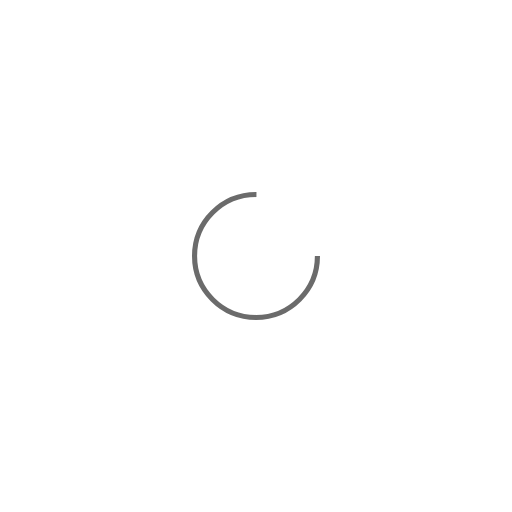
t = 0.00 s
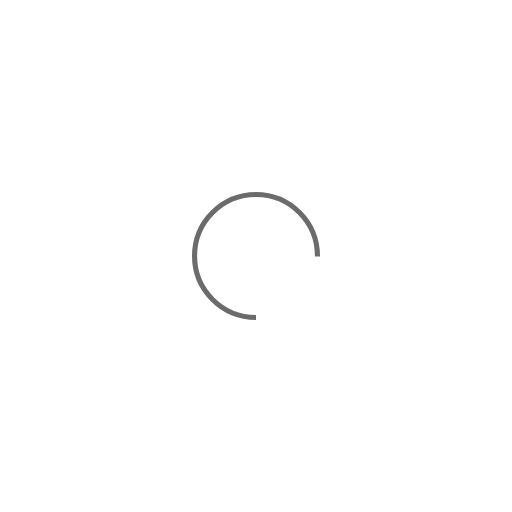
t = 0.25 s
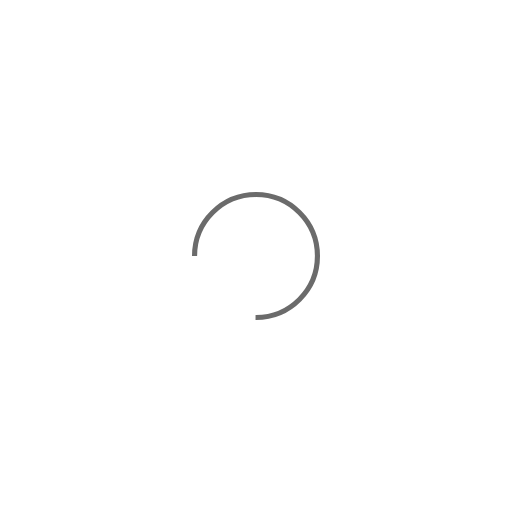
t = 0.50 s
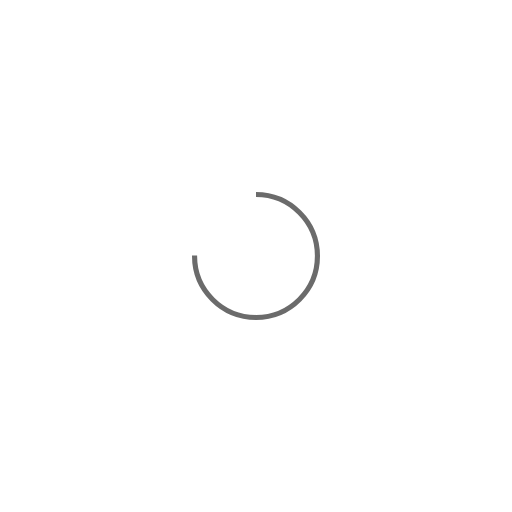
t = 0.75 s

The animated SVG that drew these frames (rendered in a browser with its animation timeline set to each time). Animation: 1 SMIL element (animateTransform=1); one cycle of 1.00 s, repeats indefinitely.

<?xml version="1.0" encoding="utf-8"?>
<svg xmlns="http://www.w3.org/2000/svg" xmlns:xlink="http://www.w3.org/1999/xlink" style="margin: auto; background: none; display: block; shape-rendering: auto;" width="134px" height="134px" viewBox="0 0 100 100" preserveAspectRatio="xMidYMid">
<circle cx="50" cy="50" fill="none" stroke="#6b6b6b" stroke-width="1" r="12" stroke-dasharray="56.548667764616276 20.84955592153876">
  <animateTransform attributeName="transform" type="rotate" repeatCount="indefinite" dur="1s" values="0 50 50;360 50 50" keyTimes="0;1"></animateTransform>
</circle>
<!-- [ldio] generated by https://loading.io/ --></svg>
